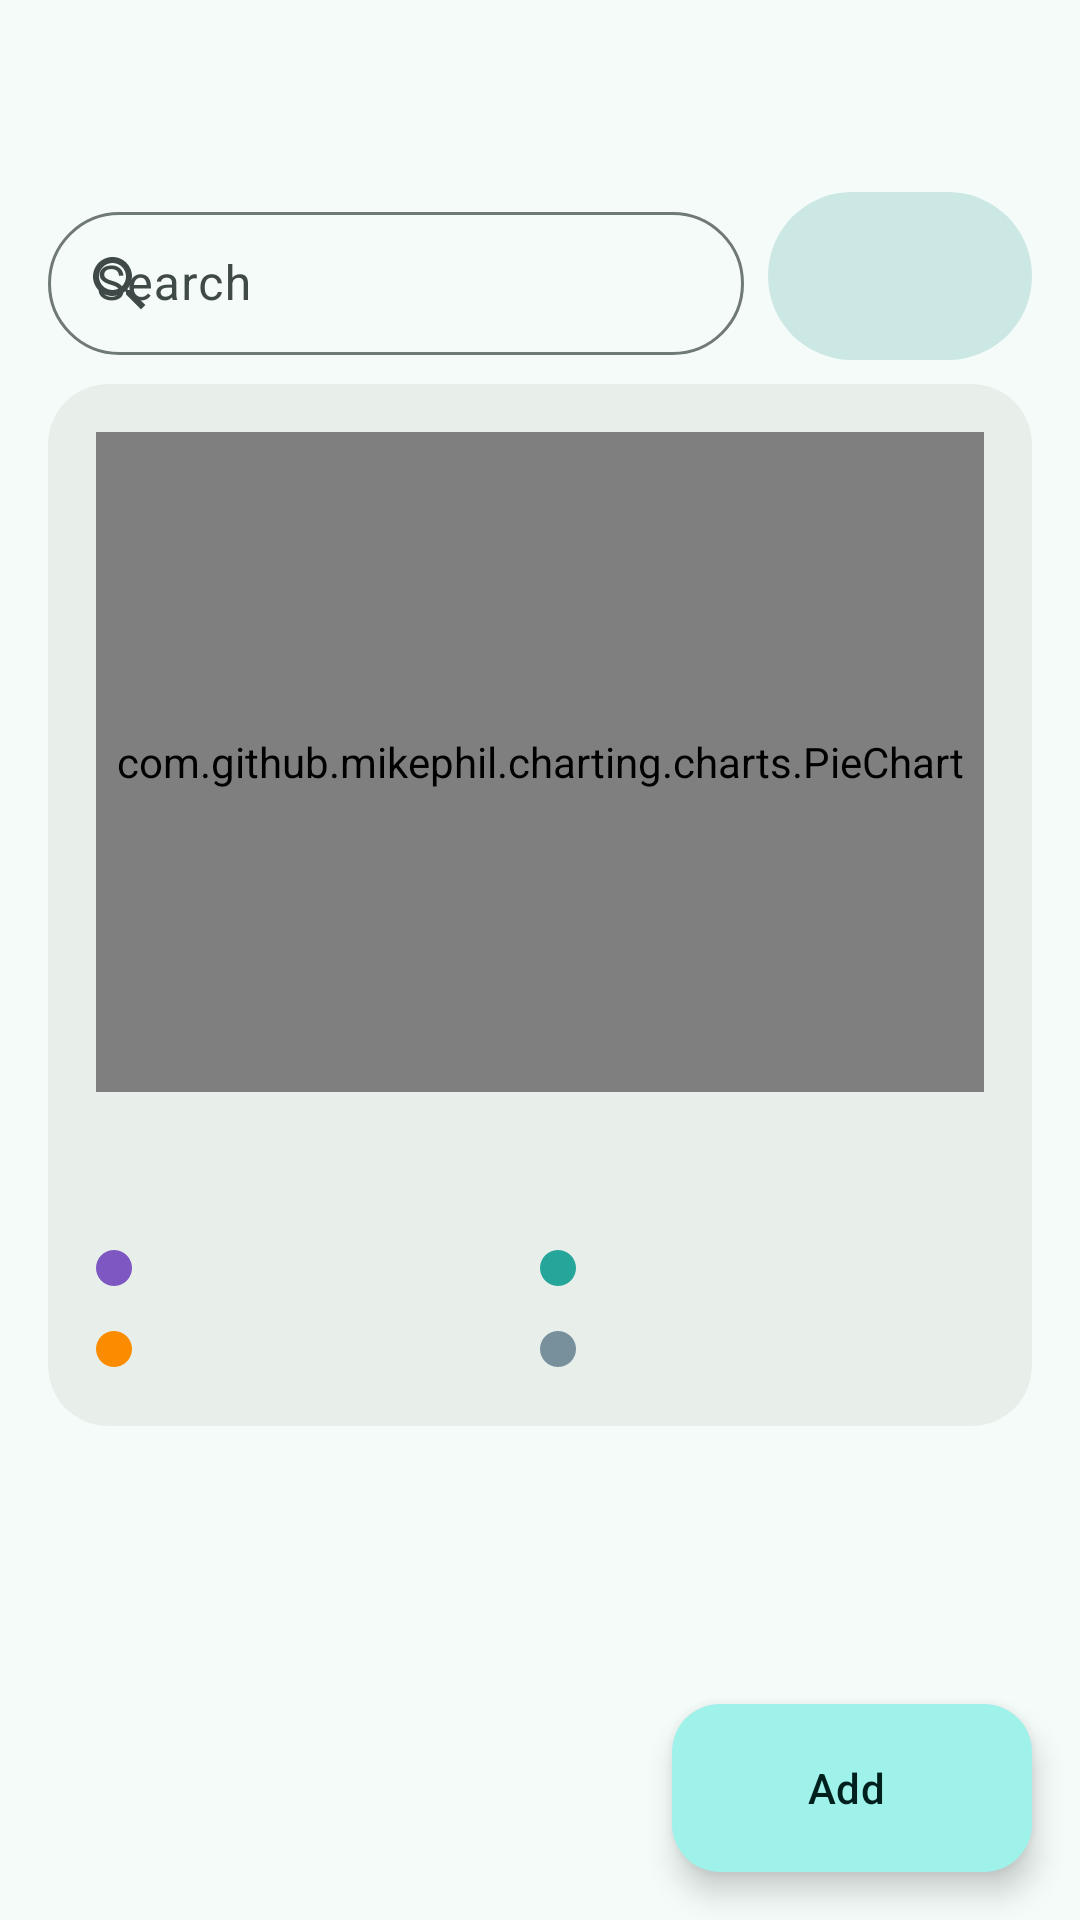

This screen was rendered from an Android layout file. Write that file and the resources it references.
<!-- AndroidManifest.xml: application theme Theme.ExpensesRecorder -->
<!-- res/layout/fragment_expense_detail.xml -->
<?xml version="1.0" encoding="utf-8"?>
<androidx.coordinatorlayout.widget.CoordinatorLayout xmlns:android="http://schemas.android.com/apk/res/android"
    xmlns:app="http://schemas.android.com/apk/res-auto"
    xmlns:tools="http://schemas.android.com/tools"
    android:layout_width="match_parent"
    android:layout_height="match_parent"
    android:background="?attr/colorSurface"
    tools:context=".ui.detail.ExpenseDetailFragment">

    <com.google.android.material.appbar.AppBarLayout
        android:layout_width="match_parent"
        android:layout_height="wrap_content"
        android:background="?attr/colorSurface"
        app:elevation="0dp">

        <com.google.android.material.appbar.MaterialToolbar
            android:id="@+id/mtDetails"
            android:layout_width="match_parent"
            android:layout_height="?attr/actionBarSize"
            app:navigationIcon="@drawable/ic_arrow_back"
            app:titleCentered="true"
            tools:title="January 2026" />
    </com.google.android.material.appbar.AppBarLayout>

    <LinearLayout
        android:layout_width="match_parent"
        android:layout_height="match_parent"
        android:orientation="vertical"
        app:layout_behavior="@string/appbar_scrolling_view_behavior">

        
        <LinearLayout
            android:layout_width="match_parent"
            android:layout_height="wrap_content"
            android:gravity="center_vertical"
            android:orientation="horizontal"
            android:paddingHorizontal="16dp"
            android:paddingBottom="8dp">

            <com.google.android.material.textfield.TextInputLayout
                android:id="@+id/tilSearch"
                style="@style/Widget.Material3.TextInputLayout.OutlinedBox.Dense"
                android:layout_width="0dp"
                android:layout_height="wrap_content"
                android:layout_weight="1"
                android:hint="@string/search"
                app:boxCornerRadiusBottomEnd="28dp"
                app:boxCornerRadiusBottomStart="28dp"
                app:boxCornerRadiusTopEnd="28dp"
                app:boxCornerRadiusTopStart="28dp"
                app:startIconDrawable="@drawable/ic_search">

                <com.google.android.material.textfield.TextInputEditText
                    android:id="@+id/etSearch"
                    android:layout_width="match_parent"
                    android:layout_height="wrap_content"
                    android:imeOptions="actionSearch"
                    android:inputType="text"
                    android:maxLines="1" />
            </com.google.android.material.textfield.TextInputLayout>

            <com.google.android.material.button.MaterialButton
                android:id="@+id/ivSort"
                style="@style/Widget.Material3.Button.TonalButton.Icon"
                android:layout_width="wrap_content"
                android:layout_height="56dp"
                android:layout_marginStart="8dp"
                android:contentDescription="@string/content_filter"
                android:insetTop="0dp"
                android:insetBottom="0dp"
                app:icon="@drawable/ic_filter"
                app:iconPadding="0dp"
                app:iconGravity="textStart" />
        </LinearLayout>

        <androidx.core.widget.NestedScrollView
            android:layout_width="match_parent"
            android:layout_height="0dp"
            android:layout_weight="1"
            android:clipToPadding="false"
            android:paddingBottom="96dp">

            <LinearLayout
                android:layout_width="match_parent"
                android:layout_height="wrap_content"
                android:orientation="vertical">

                
                <com.google.android.material.card.MaterialCardView
                    style="@style/Widget.App.Card"
                    android:layout_width="match_parent"
                    android:layout_height="wrap_content"
                    android:layout_marginHorizontal="16dp"
                    android:layout_marginBottom="8dp">

                    <LinearLayout
                        android:layout_width="match_parent"
                        android:layout_height="wrap_content"
                        android:gravity="center_horizontal"
                        android:orientation="vertical"
                        android:padding="16dp">

                        <com.github.mikephil.charting.charts.PieChart
                            android:id="@+id/pieChart"
                            android:layout_width="match_parent"
                            android:layout_height="220dp"
                            android:layout_marginBottom="8dp" />

                        <TextView
                            android:id="@+id/tvTotal"
                            style="@style/TextAppearance.Material3.TitleLarge"
                            android:layout_width="wrap_content"
                            android:layout_height="wrap_content"
                            android:layout_marginBottom="12dp"
                            android:textColor="?attr/colorPrimary"
                            android:textStyle="bold"
                            tools:text="Total: RM240.00" />

                        <LinearLayout
                            android:layout_width="match_parent"
                            android:layout_height="wrap_content"
                            android:orientation="horizontal">

                            <TextView
                                android:id="@+id/tvEntertainmentTotal"
                                style="@style/TextAppearance.Material3.BodyMedium"
                                android:layout_width="0dp"
                                android:layout_height="wrap_content"
                                android:layout_weight="1"
                                android:drawablePadding="8dp"
                                android:gravity="center_vertical"
                                app:drawableStartCompat="@drawable/bg_circle"
                                app:drawableTint="@color/cat_entertainment"
                                tools:text="Entertainment: RM0.00" />

                            <TextView
                                android:id="@+id/tvShopsTotal"
                                style="@style/TextAppearance.Material3.BodyMedium"
                                android:layout_width="0dp"
                                android:layout_height="wrap_content"
                                android:layout_weight="1"
                                android:drawablePadding="8dp"
                                android:gravity="center_vertical"
                                app:drawableStartCompat="@drawable/bg_circle"
                                app:drawableTint="@color/cat_shops"
                                tools:text="Shops: RM0.00" />
                        </LinearLayout>

                        <LinearLayout
                            android:layout_width="match_parent"
                            android:layout_height="wrap_content"
                            android:layout_marginTop="8dp"
                            android:orientation="horizontal">

                            <TextView
                                android:id="@+id/tvFoodTotal"
                                style="@style/TextAppearance.Material3.BodyMedium"
                                android:layout_width="0dp"
                                android:layout_height="wrap_content"
                                android:layout_weight="1"
                                android:drawablePadding="8dp"
                                android:gravity="center_vertical"
                                app:drawableStartCompat="@drawable/bg_circle"
                                app:drawableTint="@color/cat_food"
                                tools:text="Food and Drink: RM0.00" />

                            <TextView
                                android:id="@+id/tvOthersTotal"
                                style="@style/TextAppearance.Material3.BodyMedium"
                                android:layout_width="0dp"
                                android:layout_height="wrap_content"
                                android:layout_weight="1"
                                android:drawablePadding="8dp"
                                android:gravity="center_vertical"
                                app:drawableStartCompat="@drawable/bg_circle"
                                app:drawableTint="@color/cat_others"
                                tools:text="Others: RM0.00" />
                        </LinearLayout>
                    </LinearLayout>
                </com.google.android.material.card.MaterialCardView>

                <androidx.recyclerview.widget.RecyclerView
                    android:id="@+id/rvExpenses"
                    android:layout_width="match_parent"
                    android:layout_height="wrap_content"
                    android:nestedScrollingEnabled="false"
                    tools:listitem="@layout/layout_expense" />

            </LinearLayout>
        </androidx.core.widget.NestedScrollView>

    </LinearLayout>

    <com.google.android.material.floatingactionbutton.ExtendedFloatingActionButton
        android:id="@+id/mbAdd"
        android:layout_width="wrap_content"
        android:layout_height="wrap_content"
        android:layout_gravity="bottom|end"
        android:layout_margin="16dp"
        android:text="@string/add"
        app:icon="@drawable/ic_add" />

</androidx.coordinatorlayout.widget.CoordinatorLayout>
<!-- res/layout/layout_expense.xml (included above) -->
<?xml version="1.0" encoding="utf-8"?>
<com.google.android.material.card.MaterialCardView xmlns:android="http://schemas.android.com/apk/res/android"
    xmlns:app="http://schemas.android.com/apk/res-auto"
    xmlns:tools="http://schemas.android.com/tools"
    android:id="@+id/cvWord"
    style="@style/Widget.App.Card"
    android:layout_width="match_parent"
    android:layout_height="wrap_content"
    android:layout_marginHorizontal="16dp"
    android:layout_marginVertical="5dp"
    app:cardCornerRadius="18dp">

    <LinearLayout
        android:layout_width="match_parent"
        android:layout_height="wrap_content"
        android:orientation="vertical"
        android:padding="16dp">

        <LinearLayout
            android:layout_width="match_parent"
            android:layout_height="wrap_content"
            android:gravity="center_vertical"
            android:orientation="horizontal">

            <View
                android:id="@+id/vCategoryDot"
                android:layout_width="10dp"
                android:layout_height="10dp"
                android:layout_marginEnd="10dp"
                android:background="@drawable/bg_circle"
                android:backgroundTint="@color/cat_others" />

            <TextView
                android:id="@+id/tvItemName"
                style="@style/TextAppearance.Material3.TitleMedium"
                android:layout_width="0dp"
                android:layout_height="wrap_content"
                android:layout_weight="1"
                android:ellipsize="end"
                android:maxLines="1"
                android:textColor="?attr/colorOnSurface"
                tools:text="Lunch at cafe" />

            <TextView
                android:id="@+id/tvPrice"
                style="@style/TextAppearance.App.Money"
                android:layout_width="wrap_content"
                android:layout_height="wrap_content"
                android:layout_marginStart="8dp"
                android:textColor="?attr/colorPrimary"
                tools:text="RM24.50" />
        </LinearLayout>

        <LinearLayout
            android:layout_width="match_parent"
            android:layout_height="wrap_content"
            android:layout_marginTop="4dp"
            android:gravity="center_vertical"
            android:orientation="horizontal">

            <TextView
                android:id="@+id/tvCategory"
                style="@style/TextAppearance.Material3.BodySmall"
                android:layout_width="wrap_content"
                android:layout_height="wrap_content"
                android:textColor="?attr/colorOnSurfaceVariant"
                tools:text="Food and Drink" />

            <TextView
                android:id="@+id/tvQuantity"
                style="@style/TextAppearance.Material3.BodySmall"
                android:layout_width="0dp"
                android:layout_height="wrap_content"
                android:layout_weight="1"
                android:layout_marginStart="12dp"
                android:textColor="?attr/colorOnSurfaceVariant"
                tools:text="Qty: 1" />

            <TextView
                android:id="@+id/tvDateTime"
                style="@style/TextAppearance.Material3.BodySmall"
                android:layout_width="wrap_content"
                android:layout_height="wrap_content"
                android:textColor="?attr/colorOnSurfaceVariant"
                tools:text="6 Oct 2026" />
        </LinearLayout>

        <LinearLayout
            android:layout_width="match_parent"
            android:layout_height="wrap_content"
            android:layout_marginTop="10dp"
            android:orientation="horizontal">

            <com.google.android.material.button.MaterialButton
                android:id="@+id/mbUpdate"
                style="@style/Widget.Material3.Button.TonalButton"
                android:layout_width="0dp"
                android:layout_height="wrap_content"
                android:layout_marginEnd="6dp"
                android:layout_weight="1"
                android:text="@string/update" />

            <com.google.android.material.button.MaterialButton
                android:id="@+id/mbDelete"
                style="@style/Widget.Material3.Button.OutlinedButton"
                android:layout_width="0dp"
                android:layout_height="wrap_content"
                android:layout_marginStart="6dp"
                android:layout_weight="1"
                android:text="@string/delete"
                android:textColor="?attr/colorError"
                app:strokeColor="?attr/colorError" />
        </LinearLayout>
    </LinearLayout>

</com.google.android.material.card.MaterialCardView>
<!-- resources referenced by this layout -->
<resources>
  <color name="cat_entertainment">#7E57C2</color>
  <color name="cat_food">#FB8C00</color>
  <color name="cat_others">#78909C</color>
  <color name="cat_shops">#26A69A</color>
  <!-- drawable bg_circle (drawable) -->
  <?xml version="1.0" encoding="utf-8"?>
  <shape xmlns:android="http://schemas.android.com/apk/res/android"
      android:shape="oval">
      <solid android:color="@android:color/white" />
      
      <size
          android:width="12dp"
          android:height="12dp" />
  </shape>
  <!-- drawable ic_search (drawable) -->
  <vector xmlns:android="http://schemas.android.com/apk/res/android" android:height="24dp" android:tint="@color/hint_gray" android:viewportHeight="24" android:viewportWidth="24" android:width="24dp">
        
      <path android:fillColor="@android:color/white" android:pathData="M15.5,14h-0.79l-0.28,-0.27C15.41,12.59 16,11.11 16,9.5 16,5.91 13.09,3 9.5,3S3,5.91 3,9.5 5.91,16 9.5,16c1.61,0 3.09,-0.59 4.23,-1.57l0.27,0.28v0.79l5,4.99L20.49,19l-4.99,-5zM9.5,14C7.01,14 5,11.99 5,9.5S7.01,5 9.5,5 14,7.01 14,9.5 11.99,14 9.5,14z"/>
      
  </vector>
  <string name="add">Add</string>
  <string name="content_filter">Filter and sort</string>
  <string name="delete">Delete</string>
  <string name="search">Search</string>
  <string name="update">Update</string>
  <style name="TextAppearance.App.Money" parent="TextAppearance.Material3.TitleMedium">
          <item name="android:textStyle">bold</item>
      </style>
  <style name="Widget.App.Card" parent="Widget.Material3.CardView.Elevated">
          <item name="cardCornerRadius">20dp</item>
          <item name="cardElevation">0dp</item>
          <item name="cardBackgroundColor">?attr/colorSurfaceContainer</item>
      </style>
  <style name="Theme.ExpensesRecorder" parent="Base.Theme.ExpensesRecorder" />
  <color name="hint_gray">#8E9199</color>
  <color name="md_primary">#006A64</color>
  <color name="md_on_primary">#FFFFFF</color>
  <color name="md_primary_container">#9EF2E9</color>
  <color name="md_on_primary_container">#00201E</color>
  <color name="md_secondary">#4A6360</color>
  <color name="md_on_secondary">#FFFFFF</color>
  <color name="md_secondary_container">#CCE8E4</color>
  <color name="md_on_secondary_container">#051F1D</color>
  <color name="md_tertiary">#456179</color>
  <color name="md_on_tertiary">#FFFFFF</color>
  <color name="md_error">#BA1A1A</color>
  <color name="md_on_error">#FFFFFF</color>
  <color name="md_background">#F4FBF8</color>
  <color name="md_on_background">#161D1C</color>
  <color name="md_surface">#F4FBF8</color>
  <color name="md_on_surface">#161D1C</color>
  <color name="md_surface_variant">#DAE5E1</color>
  <color name="md_on_surface_variant">#3F4947</color>
  <color name="md_surface_container">#E8EFEB</color>
  <color name="md_surface_container_high">#E2E9E6</color>
  <color name="md_outline">#6F7977</color>
  <color name="md_outline_variant">#BEC9C5</color>
</resources>
